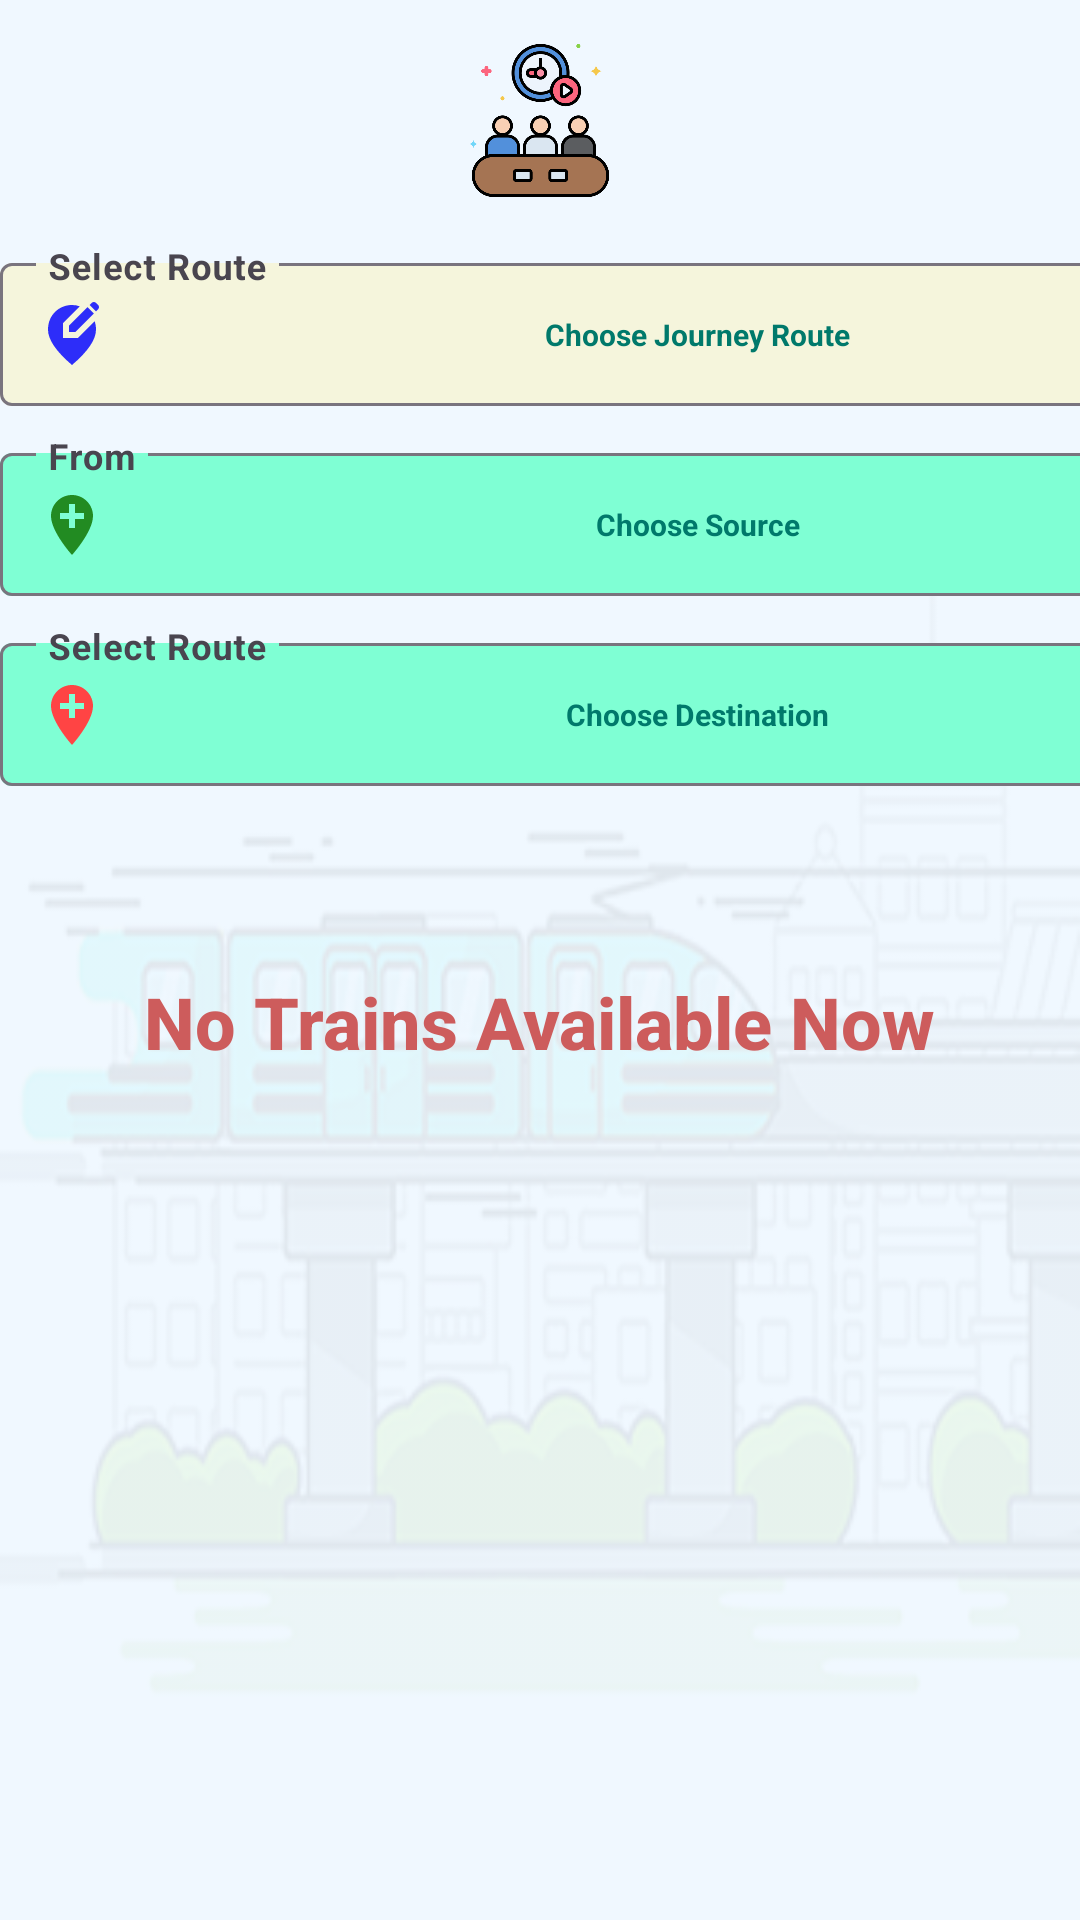

Here is an Android app screen rendered from its layout file. Give the layout XML and the strings, colors and styles it references.
<!-- AndroidManifest.xml: application theme Theme.Tig_farm -->
<!-- res/layout/fragment_schedule.xml -->
<?xml version="1.0" encoding="utf-8"?>
<FrameLayout xmlns:android="http://schemas.android.com/apk/res/android"
    xmlns:app="http://schemas.android.com/apk/res-auto"
    xmlns:tools="http://schemas.android.com/tools"
    android:id="@+id/layoutSchedule"
    android:layout_width="match_parent"
    android:layout_height="match_parent">

    <androidx.constraintlayout.widget.ConstraintLayout
        android:id="@+id/frameLayout"
        android:layout_width="match_parent"
        android:layout_height="match_parent"
        android:background="@drawable/appbackground"
        android:backgroundTint="@color/alice_blue"
        android:backgroundTintMode="multiply"
        tools:context=".scheduleFragment">


        <TextView
            android:id="@+id/textViewNoTrains"
            android:layout_width="wrap_content"
            android:layout_height="wrap_content"
            android:fontFamily="sans-serif-medium"
            android:text="No Trains Available Now"
            android:textAlignment="center"
            android:textAppearance="@style/TextAppearance.AppCompat.Medium"
            android:textColor="@color/indian_red"
            android:textSize="24sp"
            android:textStyle="bold"
            app:autoSizeTextType="uniform"
            app:layout_constraintBottom_toBottomOf="parent"
            app:layout_constraintEnd_toEndOf="parent"
            app:layout_constraintHorizontal_bias="0.496"
            app:layout_constraintStart_toStartOf="parent"
            app:layout_constraintTop_toBottomOf="@+id/textInputLayeroutSchDestination"
            app:layout_constraintVertical_bias="0.18" />

        <com.google.android.material.textfield.TextInputLayout
            android:id="@+id/textInputLayeroutSchDestination"
            style="@style/Widget.Material3.TextInputLayout.OutlinedBox.ExposedDropdownMenu"
            android:layout_width="wrap_content"
            android:layout_height="wrap_content"
            android:layout_marginTop="10dp"
            android:layout_marginBottom="412dp"
            android:hint="Select Route"
            app:endIconMode="dropdown_menu"
            app:endIconScaleType="centerInside"
            app:expandedHintEnabled="false"
            app:hintAnimationEnabled="false"
            app:layout_constraintBottom_toBottomOf="parent"
            app:layout_constraintEnd_toEndOf="parent"
            app:layout_constraintStart_toStartOf="parent"
            app:layout_constraintTop_toBottomOf="@+id/textInputLayeroutSchSource"
            app:layout_constraintVertical_bias="0.0"
            app:startIconCheckable="false"
            app:startIconDrawable="@drawable/baseline_add_location_24"
            app:startIconScaleType="centerInside"
            app:startIconTint="@android:color/holo_red_light"
            app:startIconTintMode="src_in">>

            <AutoCompleteTextView
                android:id="@+id/destinationDropDown"
                android:layout_width="393dp"
                android:layout_height="wrap_content"
                android:layout_weight="1"
                android:backgroundTint="@color/aquamarine"
                android:backgroundTintMode="src_over"
                android:dropDownHeight="wrap_content"
                android:hint="Choose Destination"
                android:inputType="none"
                android:textAlignment="center"
                android:textAppearance="@style/TextAppearance.AppCompat.Large"
                android:textColor="#D32F2F"
                android:textColorHint="#00796B"
                android:textDirection="anyRtl"
                android:textSize="10sp"
                android:textStyle="bold"
                app:dropDownBackgroundTint="@color/dark_gray" />
        </com.google.android.material.textfield.TextInputLayout>

        <com.google.android.material.textfield.TextInputLayout
            android:id="@+id/textInputLayeroutSchSource"
            style="@style/Widget.Material3.TextInputLayout.OutlinedBox.ExposedDropdownMenu"
            android:layout_width="wrap_content"
            android:layout_height="wrap_content"
            android:layout_marginTop="10dp"
            android:hint="From"
            app:endIconMode="dropdown_menu"
            app:endIconScaleType="centerInside"
            app:expandedHintEnabled="false"
            app:hintAnimationEnabled="false"
            app:hintEnabled="true"
            app:layout_constraintBottom_toBottomOf="parent"
            app:layout_constraintEnd_toEndOf="parent"
            app:layout_constraintStart_toStartOf="parent"
            app:layout_constraintTop_toBottomOf="@+id/textInputLayeroutSchRoute"
            app:layout_constraintVertical_bias="0.0"
            app:startIconCheckable="false"
            app:startIconDrawable="@drawable/baseline_add_location_24"
            app:startIconScaleType="centerInside"
            app:startIconTint="@color/forest_green"
            app:startIconTintMode="src_in">

            <AutoCompleteTextView
                android:id="@+id/sourceDropDown"
                android:layout_width="393dp"
                android:layout_height="wrap_content"
                android:layout_weight="1"
                android:backgroundTint="@color/aquamarine"
                android:backgroundTintMode="src_over"
                android:dropDownHeight="wrap_content"
                android:hint="Choose Source"
                android:inputType="none"
                android:textAlignment="center"
                android:textAppearance="@style/TextAppearance.AppCompat.Large"
                android:textColor="#D32F2F"
                android:textColorHint="#00796B"
                android:textDirection="anyRtl"
                android:textSize="10sp"
                android:textStyle="bold"
                app:dropDownBackgroundTint="@color/floral_white" />

        </com.google.android.material.textfield.TextInputLayout>

        <com.google.android.material.textfield.TextInputLayout
            android:id="@+id/textInputLayeroutSchRoute"
            style="@style/Widget.Material3.TextInputLayout.OutlinedBox.ExposedDropdownMenu"
            android:layout_width="wrap_content"
            android:layout_height="wrap_content"
            android:hint="Select Route"
            app:endIconMode="dropdown_menu"
            app:endIconScaleType="centerInside"
            app:expandedHintEnabled="false"
            app:layout_constraintBottom_toBottomOf="parent"
            app:layout_constraintEnd_toEndOf="parent"
            app:layout_constraintStart_toStartOf="parent"
            app:layout_constraintTop_toBottomOf="@+id/imageView19"
            app:layout_constraintVertical_bias="0.032"
            app:startIconCheckable="false"
            app:startIconDrawable="@drawable/baseline_edit_location_alt_24"
            app:startIconScaleType="centerInside"
            app:startIconTint="@color/blue"
            app:startIconTintMode="src_in">

            <AutoCompleteTextView
                android:id="@+id/routeRDropDown"
                android:layout_width="393dp"
                android:layout_height="wrap_content"
                android:layout_weight="1"
                android:backgroundTint="@color/beige"
                android:backgroundTintMode="src_over"
                android:dropDownHeight="wrap_content"
                android:hint="Choose Journey Route"
                android:inputType="none"
                android:textAlignment="center"
                android:textAppearance="@style/TextAppearance.AppCompat.Large"
                android:textColor="#D32F2F"
                android:textColorHint="#00796B"
                android:textDirection="anyRtl"
                android:textSize="10sp"
                android:textStyle="bold"
                app:dropDownBackgroundTint="@color/_light_green" />

        </com.google.android.material.textfield.TextInputLayout>

        <ImageView
            android:id="@+id/imageViewsSchBack"
            android:layout_width="22dp"
            android:layout_height="21dp"
            android:src="@drawable/back"
            app:layout_constraintBottom_toBottomOf="parent"
            app:layout_constraintEnd_toStartOf="@+id/imageView19"
            app:layout_constraintHorizontal_bias="0.15"
            app:layout_constraintStart_toStartOf="parent"
            app:layout_constraintTop_toTopOf="parent"
            app:layout_constraintVertical_bias="0.042" />

        <ImageView
            android:id="@+id/imageView19"
            android:layout_width="125dp"
            android:layout_height="51dp"
            android:src="@drawable/duration"
            app:layout_constraintBottom_toBottomOf="parent"
            app:layout_constraintEnd_toEndOf="parent"
            app:layout_constraintStart_toStartOf="parent"
            app:layout_constraintTop_toTopOf="parent"
            app:layout_constraintVertical_bias="0.025" />

        <ListView
            android:id="@+id/ListViewScheduledTrains"
            android:layout_width="409dp"
            android:layout_height="464dp"
            android:layout_marginStart="1dp"
            android:layout_marginTop="15dp"
            android:layout_marginEnd="1dp"
            android:focusable="false"
            android:focusableInTouchMode="false"
            android:clickable="false"
            android:longClickable="false"
            app:layout_constraintBottom_toBottomOf="parent"
            app:layout_constraintEnd_toEndOf="parent"
            app:layout_constraintStart_toStartOf="parent"
            app:layout_constraintTop_toBottomOf="@+id/textInputLayeroutSchDestination" />

    </androidx.constraintlayout.widget.ConstraintLayout>
</FrameLayout>
<!-- resources referenced by this layout -->
<resources>
  <color name="_light_green">#90EE90</color>
  <color name="alice_blue">#F0F8FF</color>
  <color name="aquamarine">#7FFFD4</color>
  <color name="beige">#F5F5DC</color>
  <color name="blue">#0000FF</color>
  <color name="dark_gray">#A9A9A9</color>
  <color name="floral_white">#FFFAF0</color>
  <color name="forest_green">#228B22</color>
  <color name="indian_red">#CD5C5C</color>
  <!-- drawable appbackground: png bitmap (drawable, 34551 bytes) -->
  <!-- drawable baseline_add_location_24 (drawable) -->
  <vector xmlns:android="http://schemas.android.com/apk/res/android" android:height="24dp" android:tint="#D1E72A" android:viewportHeight="24" android:viewportWidth="24" android:width="24dp">
        
      <path android:fillColor="@android:color/white" android:pathData="M12,2C8.14,2 5,5.14 5,9c0,5.25 7,13 7,13s7,-7.75 7,-13c0,-3.86 -3.14,-7 -7,-7zM16,10h-3v3h-2v-3L8,10L8,8h3L11,5h2v3h3v2z"/>
      
  </vector>
  <!-- drawable baseline_edit_location_alt_24 (drawable) -->
  <vector xmlns:android="http://schemas.android.com/apk/res/android" android:alpha="0.82" android:height="24dp" android:tint="#D1E72A" android:viewportHeight="24" android:viewportWidth="24" android:width="24dp">
        
      <path android:fillColor="@android:color/white" android:pathData="M13.95,13H9V8.05l5.61,-5.61C13.78,2.16 12.9,2 12,2c-4.2,0 -8,3.22 -8,8.2c0,3.32 2.67,7.25 8,11.8c5.33,-4.55 8,-8.48 8,-11.8c0,-1.01 -0.16,-1.94 -0.45,-2.8L13.95,13z"/>
        
      <path android:fillColor="@android:color/white" android:pathData="M11,11l2.12,0l6.16,-6.16l-2.12,-2.12l-6.16,6.16z"/>
        
      <path android:fillColor="@android:color/white" android:pathData="M20.71,2L20,1.29C19.8,1.1 19.55,1 19.29,1c-0.13,0 -0.48,0.07 -0.71,0.29l-0.72,0.72l2.12,2.12l0.72,-0.72C21.1,3.02 21.1,2.39 20.71,2z"/>
      
  </vector>
  <!-- drawable duration: png bitmap (drawable, 36468 bytes) -->
  <style name="Theme.Tig_farm" parent="Base.Theme.Tig_farm" />
  <style name="Base.Theme.Tig_farm" parent="Theme.Material3.Light.NoActionBar">
          
          
          <item name="colorPrimary">@color/colorPrimary</item>
          <item name="colorPrimaryDark">@color/colorPrimaryDark</item>
          <item name="colorAccent">@color/colorAccent</item>
          <item name="android:statusBarColor">@android:color/transparent</item>
          <item name="android:windowTranslucentStatus">true</item>
      </style>
  <color name="colorPrimary">#6200EE</color>
  <color name="colorPrimaryDark">#3700B3</color>
  <color name="colorAccent">#03DAC5</color>
</resources>
